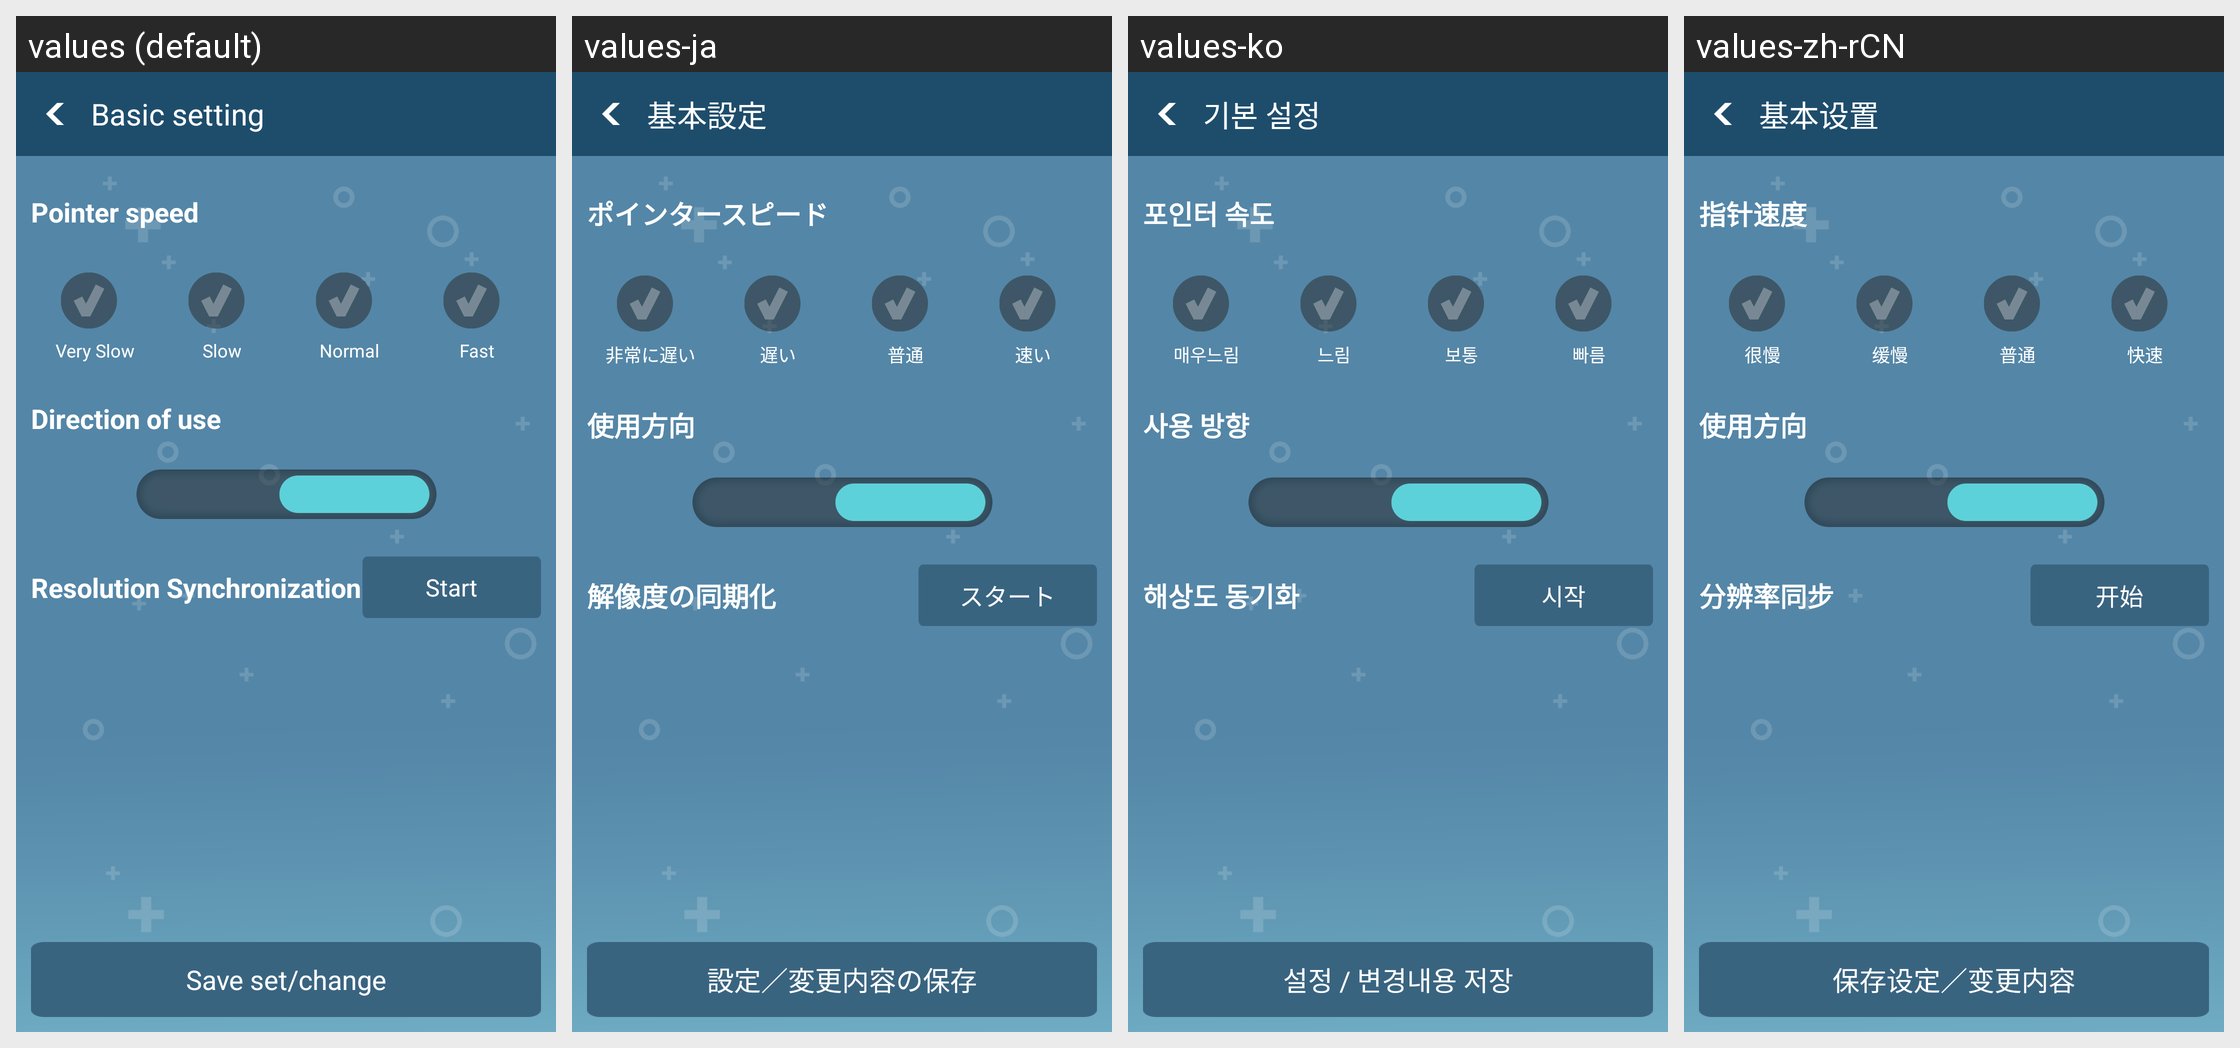

Strings drawn on this Android screen and how each of the app's shown locales translates them:
Android screen res/layout/activity_setting_patch.xml rendered under 4 locales, left to right: values (default), values-ja, values-ko, values-zh-rCN. Device: Nexus 5 (rendered at 1080×1920; each locale shown at half size, 540×960, under a caption strip naming it); theme AppTheme.
Strings drawn on this screen, with the default value and each locale's value (text and hints the layout hard-codes, and strings that could not be matched under every locale, appear in the picture but are not listed):

setting_title
  values: Basic setting
  values-ja: 基本設定
  values-ko: 기본 설정
  values-zh-rCN: 基本设置

save_change_setting_button
  values: Save set/change
  values-ja: 設定／変更内容の保存
  values-ko: 설정 / 변경내용 저장
  values-zh-rCN: 保存设定／变更内容

pointer_speed
  values: Pointer speed
  values-ja: ポインタースピード
  values-ko: 포인터 속도
  values-zh-rCN: 指针速度

very_slow
  values: Very Slow
  values-ja: 非常に遅い
  values-ko: 매우느림
  values-zh-rCN: 很慢

slow
  values: Slow
  values-ja: 遅い
  values-ko: 느림
  values-zh-rCN: 缓慢

normal
  values: Normal
  values-ja: 普通
  values-ko: 보통
  values-zh-rCN: 普通

fast
  values: Fast
  values-ja: 速い
  values-ko: 빠름
  values-zh-rCN: 快速

direction
  values: Direction of use
  values-ja: 使用方向
  values-ko: 사용 방향
  values-zh-rCN: 使用方向

resolution_synchronization
  values: Resolution Synchronization
  values-ja: 解像度の同期化
  values-ko: 해상도 동기화
  values-zh-rCN: 分辨率同步

start
  values: Start
  values-ja: スタート
  values-ko: 시작
  values-zh-rCN: 开始
